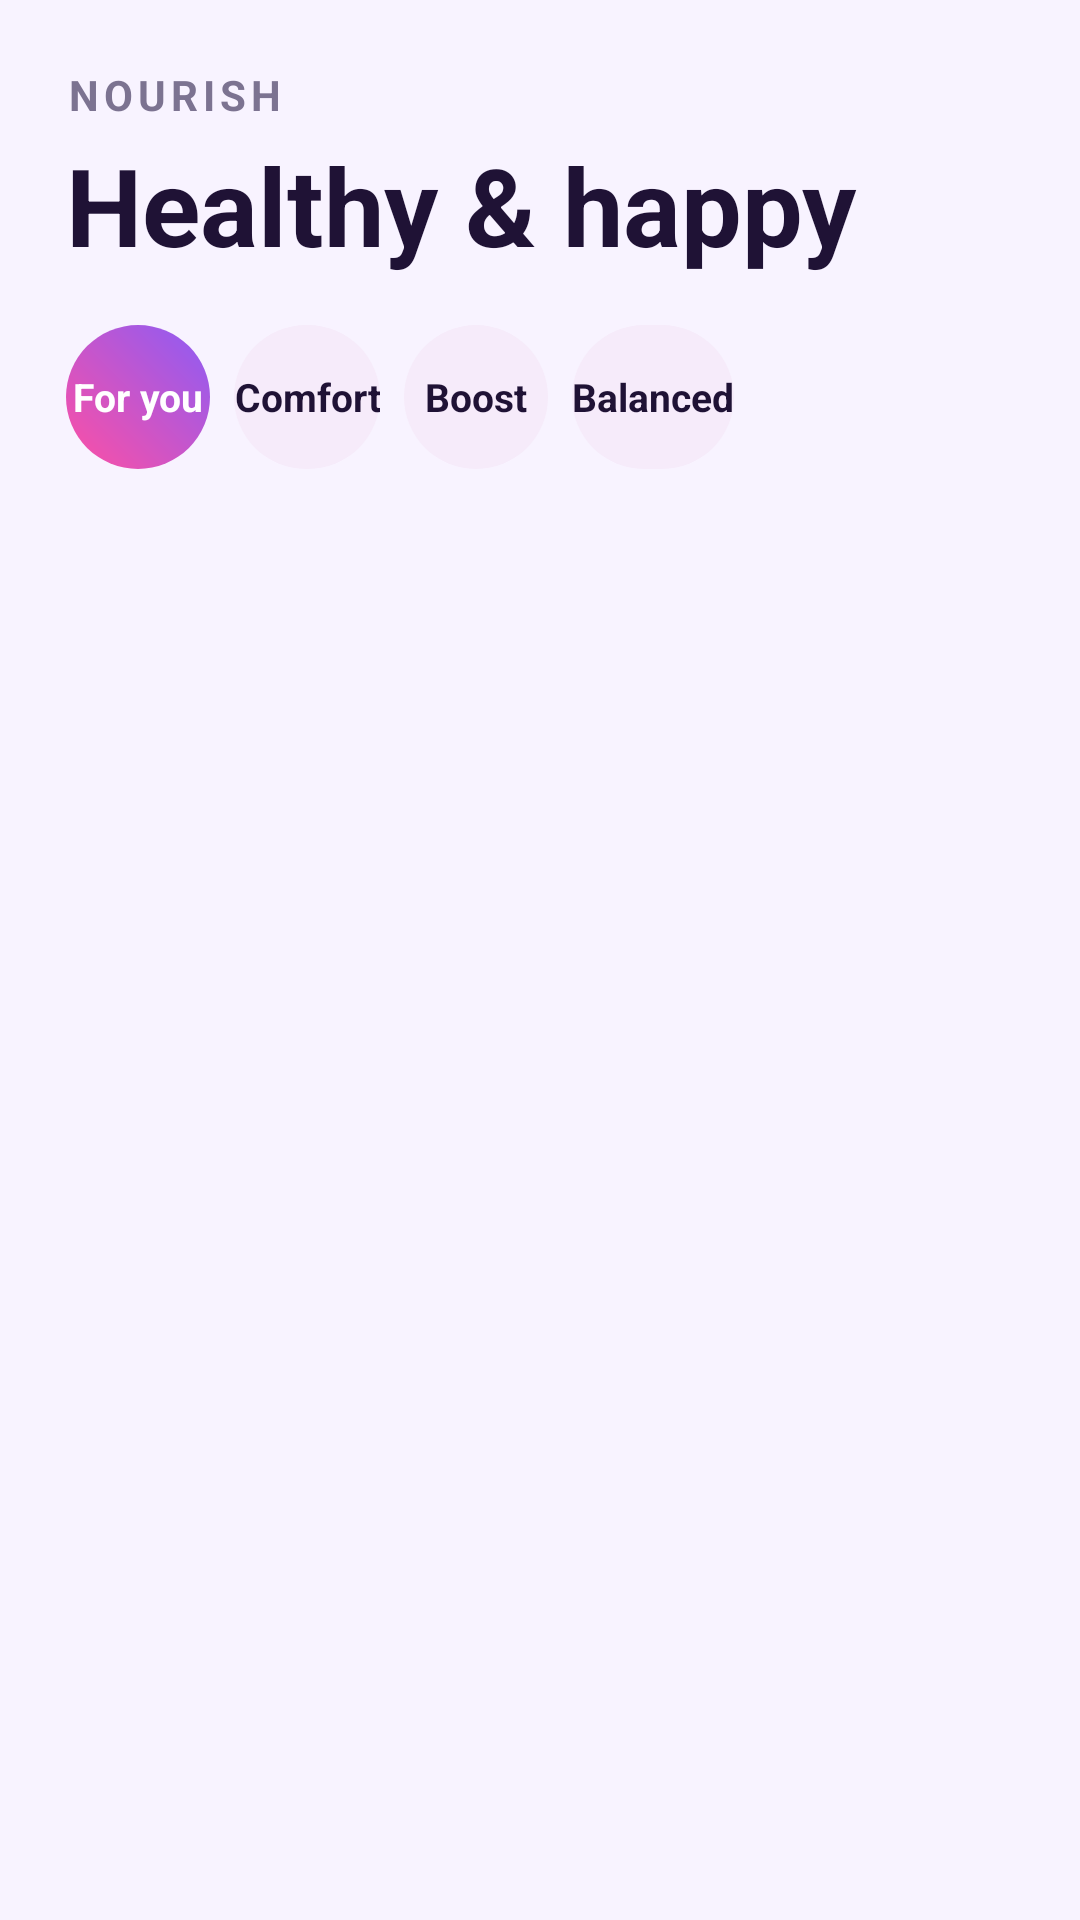

Layout XML and referenced resources for this Android screen:
<!-- AndroidManifest.xml: application theme Theme.Bloom -->
<!-- res/layout/fragment_recipes.xml -->
<?xml version="1.0" encoding="utf-8"?>
<ScrollView xmlns:android="http://schemas.android.com/apk/res/android"
    xmlns:tools="http://schemas.android.com/tools"
    android:layout_width="match_parent"
    android:layout_height="match_parent"
    android:clipToPadding="false"
    android:fillViewport="true"
    android:padding="22dp"
    tools:context=".RecipesFragment">

    <LinearLayout
        android:layout_width="match_parent"
        android:layout_height="wrap_content"
        android:orientation="vertical">

        <TextView
            android:layout_width="wrap_content"
            android:layout_height="wrap_content"
            android:letterSpacing=".12"
            android:text="@string/label_nourish"
            android:textColor="@color/bloom_muted"
            android:textSize="14sp"
            android:textStyle="bold" />

        <TextView
            android:id="@+id/textListTitle"
            android:layout_width="wrap_content"
            android:layout_height="wrap_content"
            android:layout_marginTop="3dp"
            android:text="@string/recipes_heading"
            android:textColor="@color/bloom_text"
            android:textSize="36sp"
            android:textStyle="bold" />

        <HorizontalScrollView
            android:layout_width="match_parent"
            android:layout_height="wrap_content"
            android:layout_marginTop="16dp"
            android:scrollbars="none">

            <LinearLayout
                android:layout_width="wrap_content"
                android:layout_height="wrap_content"
                android:orientation="horizontal">

                <Button
                    android:id="@+id/filterForYou"
                    style="?android:attr/borderlessButtonStyle"
                    android:layout_width="wrap_content"
                    android:layout_height="wrap_content"
                    android:minWidth="48dp"
                    android:minHeight="48dp"
                    android:background="@drawable/bg_gradient_card"
                    android:text="@string/filter_for_you"
                    android:textAllCaps="false"
                    android:textColor="@color/bloom_white"
                    android:textSize="13sp"
                    android:textStyle="bold" />

                <Button
                    android:id="@+id/filterComfort"
                    style="?android:attr/borderlessButtonStyle"
                    android:layout_width="wrap_content"
                    android:layout_height="wrap_content"
                    android:minWidth="48dp"
                    android:minHeight="48dp"
                    android:layout_marginStart="8dp"
                    android:background="@drawable/bg_mood_pill"
                    android:text="@string/filter_comfort"
                    android:textAllCaps="false"
                    android:textColor="@color/bloom_text"
                    android:textSize="13sp"
                    android:textStyle="bold" />

                <Button
                    android:id="@+id/filterBoost"
                    style="?android:attr/borderlessButtonStyle"
                    android:layout_width="wrap_content"
                    android:layout_height="wrap_content"
                    android:minWidth="48dp"
                    android:minHeight="48dp"
                    android:layout_marginStart="8dp"
                    android:background="@drawable/bg_mood_pill"
                    android:text="@string/filter_boost"
                    android:textAllCaps="false"
                    android:textColor="@color/bloom_text"
                    android:textSize="13sp"
                    android:textStyle="bold" />

                <Button
                    android:id="@+id/filterBalanced"
                    style="?android:attr/borderlessButtonStyle"
                    android:layout_width="wrap_content"
                    android:layout_height="wrap_content"
                    android:minWidth="48dp"
                    android:minHeight="48dp"
                    android:layout_marginStart="8dp"
                    android:background="@drawable/bg_mood_pill"
                    android:text="@string/filter_balanced"
                    android:textAllCaps="false"
                    android:textColor="@color/bloom_text"
                    android:textSize="13sp"
                    android:textStyle="bold" />
            </LinearLayout>
        </HorizontalScrollView>

        <TextView
            android:id="@+id/textListSubtitle"
            android:layout_width="match_parent"
            android:layout_height="wrap_content"
            android:layout_marginTop="12dp"
            android:textColor="@color/bloom_muted"
            android:visibility="gone" />

        <GridLayout
            android:id="@+id/gridContainer"
            android:layout_width="match_parent"
            android:layout_height="wrap_content"
            android:layout_marginBottom="100dp"
            android:layout_marginTop="20dp"
            android:alignmentMode="alignMargins"
            android:columnCount="2"
            android:columnOrderPreserved="false" />
    </LinearLayout>
</ScrollView>
<!-- resources referenced by this layout -->
<resources>
  <color name="bloom_muted">#7C7391</color>
  <color name="bloom_text">#1F1235</color>
  <color name="bloom_white">#FFFFFFFF</color>
  <!-- drawable bg_gradient_card (drawable) -->
  <?xml version="1.0" encoding="utf-8"?>
  <shape xmlns:android="http://schemas.android.com/apk/res/android">
      <gradient
          android:angle="45"
          android:endColor="@color/bloom_gradient_end"
          android:startColor="@color/bloom_gradient_start"
          android:type="linear"/>
      <corners android:radius="32dp"/>
  </shape>
  <!-- drawable bg_mood_pill (drawable) -->
  <?xml version="1.0" encoding="utf-8"?>
  <shape xmlns:android="http://schemas.android.com/apk/res/android">
      <solid android:color="@color/bloom_lilac"/>
      <corners android:radius="24dp"/>
  </shape>
  <string name="filter_balanced">Balanced</string>
  <string name="filter_boost">Boost</string>
  <string name="filter_comfort">Comfort</string>
  <string name="filter_for_you">For you</string>
  <string name="label_nourish">NOURISH</string>
  <string name="recipes_heading">Healthy &amp; happy</string>
  <style name="Theme.Bloom" parent="Theme.MaterialComponents.Light.NoActionBar">
          <item name="colorPrimary">@color/bloom_pink</item>
          <item name="colorOnPrimary">#FFFFFF</item>
          <item name="colorSecondary">@color/bloom_purple</item>
          <item name="android:windowBackground">@color/bloom_bg</item>
          <item name="android:statusBarColor" tools:targetApi="21">@color/bloom_bg</item>
          <item name="android:navigationBarColor">@color/bloom_bg</item>
          <item name="android:fontFamily">sans-serif</item>
          <item name="android:windowLightStatusBar">true</item>
      </style>
  <color name="bloom_gradient_end">#8B5CF6</color>
  <color name="bloom_gradient_start">#FF4FA3</color>
  <color name="bloom_lilac">#F6EBFA</color>
  <color name="bloom_pink">#FF4FA3</color>
  <color name="bloom_purple">#8B5CF6</color>
  <color name="bloom_bg">#F8F3FF</color>
</resources>
